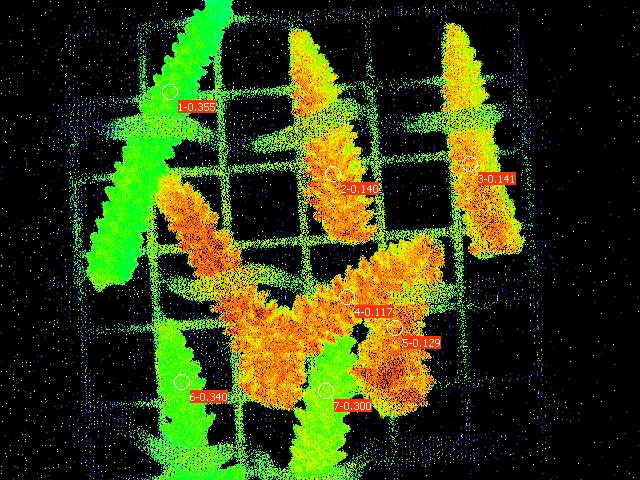

The data file committed next to this chart (first rows):
Date; Time; No.; PAR; F1; F2; F3; F4; F5; F6; F7; Fm'1; Fm'2; Fm'3; Fm'4; Fm'5; Fm'6; Fm'7; Y(II)1; Y(II)2; Y(II)3; Y(II)4; Y(II)5; Y(II)6
21.06.23; 20:53:05; 1; 0; 0.1730; 0.1896; 0.1427; 0.1921; 0.1647; 0.1232; 0.1383; 0.2683; 0.2204; 0.1662; 0.2175; 0.1891; 0.1867; 0.1975; 0.355; 0.140; 0.141; 0.117; 0.129; 0.340
